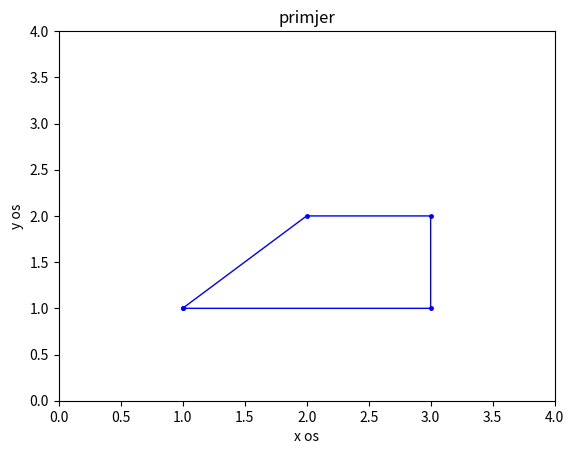

Recreate this plot in Python.
"""Pomocu funkcija ´ numpy.array i matplotlib.pyplot pokušajte nacrtati sliku
2.3 u okviru skripte zadatak_1.py. Igrajte se sa slikom, promijenite boju linija, debljinu linije i
sl."""

import numpy as np
import matplotlib.pyplot as plt

#definiranje numpay polja
x = np.array([1,2,3,3,1]) 
y = np.array([1,2,2,1,1])

#graficki ispis numpay polja
plt.plot (x,y, "b", linewidth =1 , marker =".", markersize =5 ) 
plt.axis ([0 ,4 ,0 , 4]) #raspon vrijednosti ispisa
plt.xlabel ("x os")
plt.ylabel ("y os")
plt.title ( "primjer")
plt.show ()